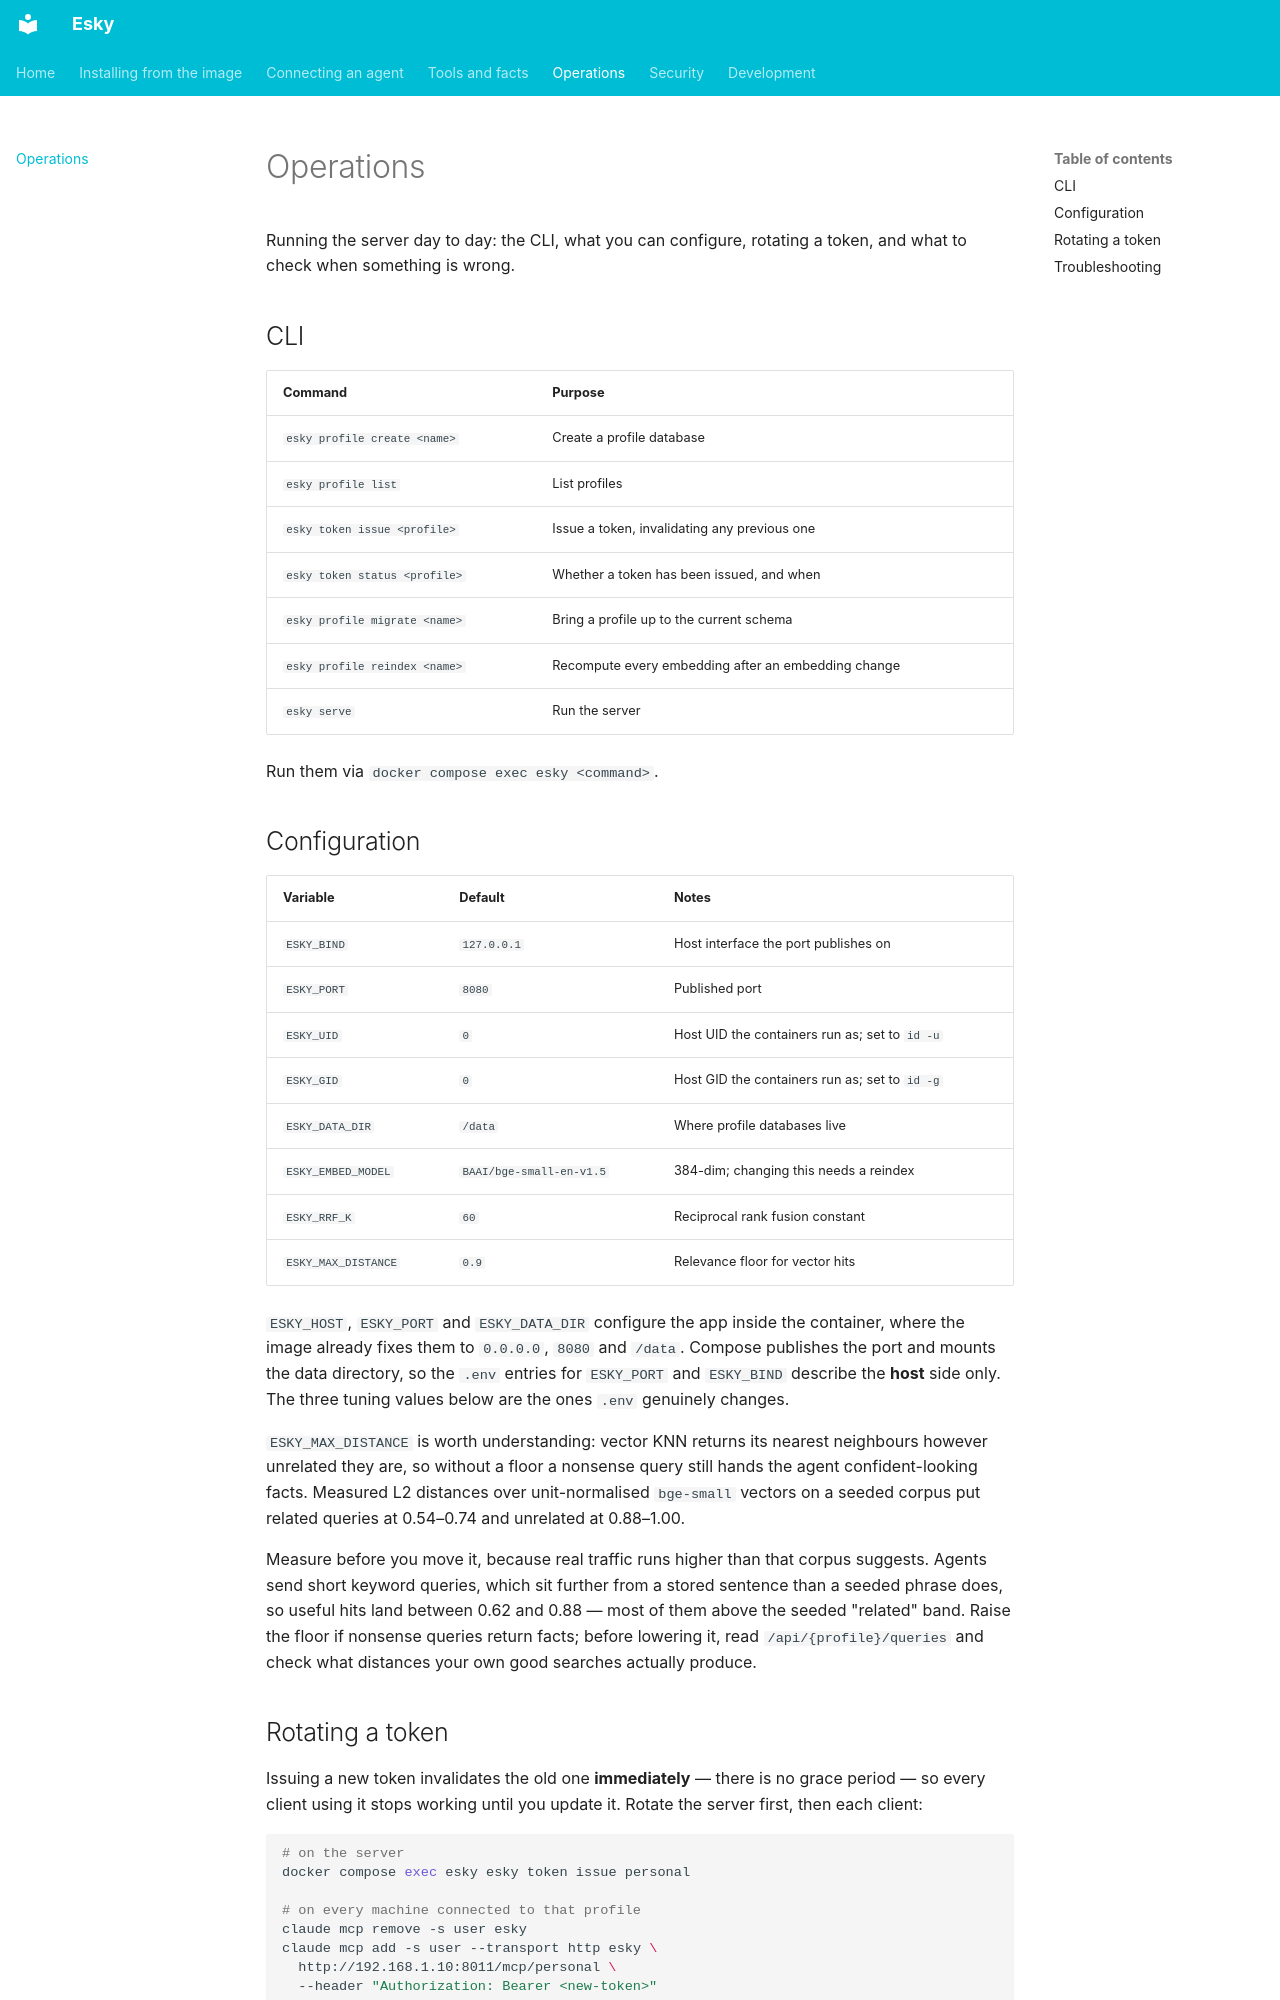

repository: tropotek/esky · page: operations/index.html · generator: mkdocs

# Operations

Running the server day to day: the CLI, what you can configure, rotating a
token, and what to check when something is wrong.

## CLI

| Command | Purpose |
|---|---|
| `esky profile create <name>` | Create a profile database |
| `esky profile list` | List profiles |
| `esky token issue <profile>` | Issue a token, invalidating any previous one |
| `esky token status <profile>` | Whether a token has been issued, and when |
| `esky profile migrate <name>` | Bring a profile up to the current schema |
| `esky profile reindex <name>` | Recompute every embedding after an embedding change |
| `esky serve` | Run the server |

Run them via `docker compose exec esky <command>`.

## Configuration

| Variable | Default | Notes |
|---|---|---|
| `ESKY_BIND` | `127.0.0.1` | Host interface the port publishes on |
| `ESKY_PORT` | `8080` | Published port |
| `ESKY_UID` | `0` | Host UID the containers run as; set to `id -u` |
| `ESKY_GID` | `0` | Host GID the containers run as; set to `id -g` |
| `ESKY_DATA_DIR` | `/data` | Where profile databases live |
| `ESKY_EMBED_MODEL` | `BAAI/bge-small-en-v1.5` | 384-dim; changing this needs a reindex |
| `ESKY_RRF_K` | `60` | Reciprocal rank fusion constant |
| `ESKY_MAX_DISTANCE` | `0.9` | Relevance floor for vector hits |

`ESKY_HOST`, `ESKY_PORT` and `ESKY_DATA_DIR` configure the app inside the
container, where the image already fixes them to `0.0.0.0`, `8080` and
`/data`. Compose publishes the port and mounts the data directory, so the
`.env` entries for `ESKY_PORT` and `ESKY_BIND` describe the **host** side only.
The three tuning values below are the ones `.env` genuinely changes.

`ESKY_MAX_DISTANCE` is worth understanding: vector KNN returns its nearest
neighbours however unrelated they are, so without a floor a nonsense query
still hands the agent confident-looking facts. Measured L2 distances over
unit-normalised `bge-small` vectors on a seeded corpus put related queries at
0.54–0.74 and unrelated at 0.88–1.00.

Measure before you move it, because real traffic runs higher than that corpus
suggests. Agents send short keyword queries, which sit further from a stored
sentence than a seeded phrase does, so useful hits land between 0.62 and 0.88 —
most of them above the seeded "related" band. Raise the floor if nonsense
queries return facts; before lowering it, read `/api/{profile}/queries` and
check what distances your own good searches actually produce.
